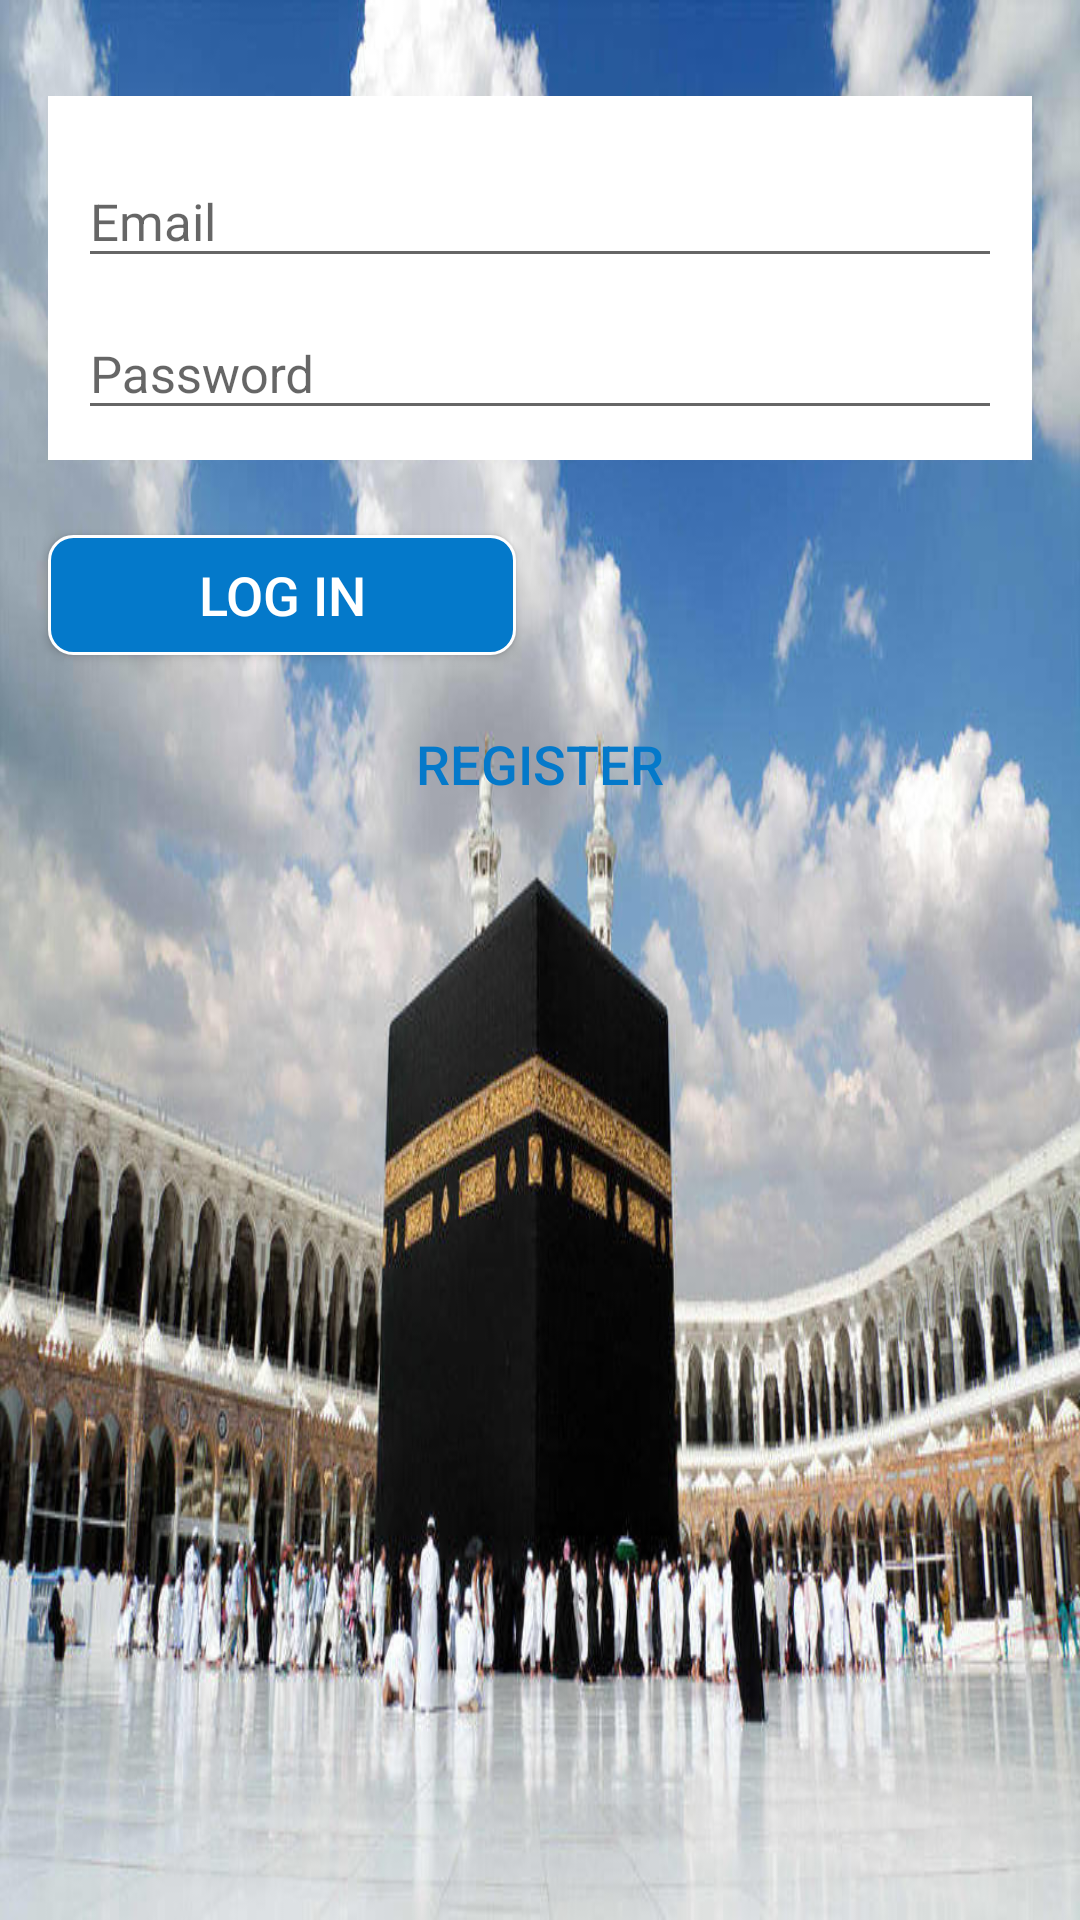

Here is an Android app screen rendered from its layout file. Give the layout XML and the strings, colors and styles it references.
<!-- AndroidManifest.xml: activity theme AppTheme -->
<!-- res/layout/activity_company_login.xml -->
<?xml version="1.0" encoding="utf-8"?>
<android.support.design.widget.CoordinatorLayout xmlns:android="http://schemas.android.com/apk/res/android"
    xmlns:app="http://schemas.android.com/apk/res-auto"
    xmlns:tools="http://schemas.android.com/tools"
    android:layout_width="match_parent"
    android:layout_height="match_parent"
    android:fitsSystemWindows="true"
    android:layoutDirection="ltr"
    tools:context="com.apps.labikaomra.activities.CompanyLoginActivity">

    <include layout="@layout/content_company_login" />
</android.support.design.widget.CoordinatorLayout>
<!-- res/layout/content_company_login.xml (included above) -->
<?xml version="1.0" encoding="utf-8"?>
<RelativeLayout xmlns:android="http://schemas.android.com/apk/res/android"
    xmlns:app="http://schemas.android.com/apk/res-auto"
    xmlns:tools="http://schemas.android.com/tools"
    android:id="@+id/content_company_login"
    android:layout_width="match_parent"
    android:layout_height="match_parent"
    android:background="@drawable/photo"
    android:layoutDirection="ltr"
    app:layout_behavior="@string/appbar_scrolling_view_behavior"
    tools:context="com.app.emaneraky.omrati.activities.CompanyLoginActivity"
    tools:showIn="@layout/activity_company_login">

    <ScrollView xmlns:android="http://schemas.android.com/apk/res/android"
        xmlns:app="http://schemas.android.com/apk/res-auto"
        xmlns:tools="http://schemas.android.com/tools"
        android:layout_width="match_parent"
        android:layout_height="match_parent">

        <LinearLayout
            android:layout_width="match_parent"
            android:layout_height="match_parent"
            android:orientation="vertical">

            <LinearLayout
                android:id="@+id/editTextLayout"
                style="@style/AuthFieldContainer">

                <android.support.design.widget.TextInputLayout
                    android:layout_width="match_parent"
                    android:layout_height="wrap_content">

                    <EditText
                        android:id="@+id/email_login"
                        style="@style/AuthEditText"
                        android:drawableLeft="@drawable/ic_email_pry"
                        android:drawablePadding="@dimen/dp8"
                        android:hint="@string/email_hint"
                        android:imeOptions="actionDone"
                        android:inputType="textEmailAddress">

                    </EditText>
                </android.support.design.widget.TextInputLayout>

                <android.support.design.widget.TextInputLayout
                    android:layout_width="match_parent"
                    android:layout_height="wrap_content">

                    <EditText
                        android:id="@+id/pswrd_login"
                        style="@style/AuthEditText"
                        android:drawableLeft="@drawable/ic_vpn_key_pry"
                        android:drawablePadding="@dimen/dp8"
                        android:hint="@string/password_hint"
                        android:imeOptions="actionDone"
                        android:inputType="textPassword" />
                </android.support.design.widget.TextInputLayout>
            </LinearLayout>


            
            
            
            
            
            
            
            

            
            
            
            
            
            

            
            
            
            
            


            <android.support.v7.widget.AppCompatButton
                android:id="@+id/btn_login"
                android:layout_width="wrap_content"
                android:layout_height="40dp"
                android:layout_below="@+id/editTextLayout"
                android:layout_marginLeft="@dimen/margin_16"
                android:layout_marginTop="25dp"
                android:background="@drawable/button_style"
                android:paddingLeft="50dp"
                android:paddingRight="50dp"
                android:text="@string/login"
                android:textColor="@color/white"
                android:textSize="@dimen/sp18" />


            <android.support.v7.widget.AppCompatButton
                android:id="@+id/btn_signup"
                android:layout_width="match_parent"
                android:layout_height="40dp"
                android:layout_below="@+id/editTextLayout"
                android:layout_margin="@dimen/margin_16"
                android:layout_marginBottom="@dimen/margin_16"
                android:layout_marginTop="@dimen/margin_16"
                android:background="@drawable/button_style2"
                android:padding="@dimen/padding_8"
                android:text="@string/register"
                android:textColor="@color/colorPrimary"
                android:textSize="@dimen/sp18" />

        </LinearLayout>
    </ScrollView>
</RelativeLayout>
<!-- resources referenced by this layout -->
<resources>
  <color name="colorCustom">#086bc2</color>
  <color name="colorPrimary">#0479CA</color>
  <color name="white">#FFFFFF</color>
  <dimen name="dp8">8dp</dimen>
  <dimen name="margin_16">16dp</dimen>
  <dimen name="padding_8">8dp</dimen>
  <dimen name="sp18">18sp</dimen>
  <!-- drawable button_style (drawable) -->
  <?xml version="1.0" encoding="utf-8"?>
  <selector xmlns:android="http://schemas.android.com/apk/res/android">
      <item android:state_pressed="true">
          <shape android:shape="rectangle">
              <gradient android:angle="270" android:endColor="@color/colorAccent" android:startColor="@color/colorAccent" />
  
              <corners android:radius="@dimen/corner_radios"></corners>
              <stroke android:width="@dimen/stroke_width" android:color="@color/colorPrimary">
  
              </stroke>
  
          </shape>
  
      </item>
      <item android:state_enabled="true" android:state_focused="false">
          <shape android:shape="rectangle">
              <gradient android:angle="270" android:endColor="@color/colorPrimary" android:startColor="@color/colorPrimary" />
              <corners android:radius="@dimen/corner_radios"></corners>
              <stroke android:width="@dimen/stroke_width" android:color="@color/white" />
          </shape>
  
      </item>
  </selector>
  <!-- drawable photo: jpg bitmap (drawable, 95928 bytes) -->
  <string name="email_hint">Email</string>
  <string name="forgetpassword">Forget password?</string>
  <string name="login">Log In</string>
  <string name="password_hint">Password</string>
  <string name="register">Register</string>
  <style name="AuthEditText" parent="android:Widget.Holo.Light.EditText">
          <item name="android:ems">10</item>
          <item name="android:textColorHint">@color/light_gray</item>
          <item name="android:textSize">17sp</item>
          <item name="android:layout_width">match_parent</item>
          <item name="android:layout_height">wrap_content</item>
      </style>
  <style name="AuthFieldContainer">
          <item name="android:background">@color/white</item>
          <item name="android:layout_marginLeft">@dimen/activity_horizontal_margin</item>
          <item name="android:layout_marginRight">@dimen/activity_horizontal_margin</item>
          <item name="android:layout_marginTop">@dimen/login_vertical_margin</item>
          <item name="android:orientation">vertical</item>
          <item name="android:paddingBottom">@dimen/login_vertical_padding</item>
          <item name="android:paddingLeft">@dimen/login_horizontal_padding</item>
          <item name="android:paddingRight">@dimen/login_horizontal_padding</item>
          <item name="android:paddingTop">@dimen/login_vertical_padding</item>
          <item name="android:layout_width">match_parent</item>
          <item name="android:layout_height">wrap_content</item>
      </style>
  <style name="AppTheme" parent="AppTheme.Base">
          
      </style>
  <color name="colorAccent">#c6a72d</color>
  <dimen name="corner_radios">8dp</dimen>
  <dimen name="stroke_width">1dp</dimen>
  <color name="light_gray">#bbbbbb</color>
  <dimen name="activity_horizontal_margin">16dp</dimen>
  <dimen name="login_vertical_margin">32dp</dimen>
  <dimen name="login_vertical_padding">10dp</dimen>
  <dimen name="login_horizontal_padding">10dp</dimen>
  <style name="AppTheme.Base" parent="Theme.AppCompat.Light.NoActionBar">
          <item name="colorPrimary">@color/colorPrimary</item>
          <item name="colorPrimaryDark">@color/colorPrimaryDark</item>
          <item name="colorAccent">@color/colorAccent</item>
  
      </style>
  <color name="colorPrimaryDark">#086db4</color>
</resources>
